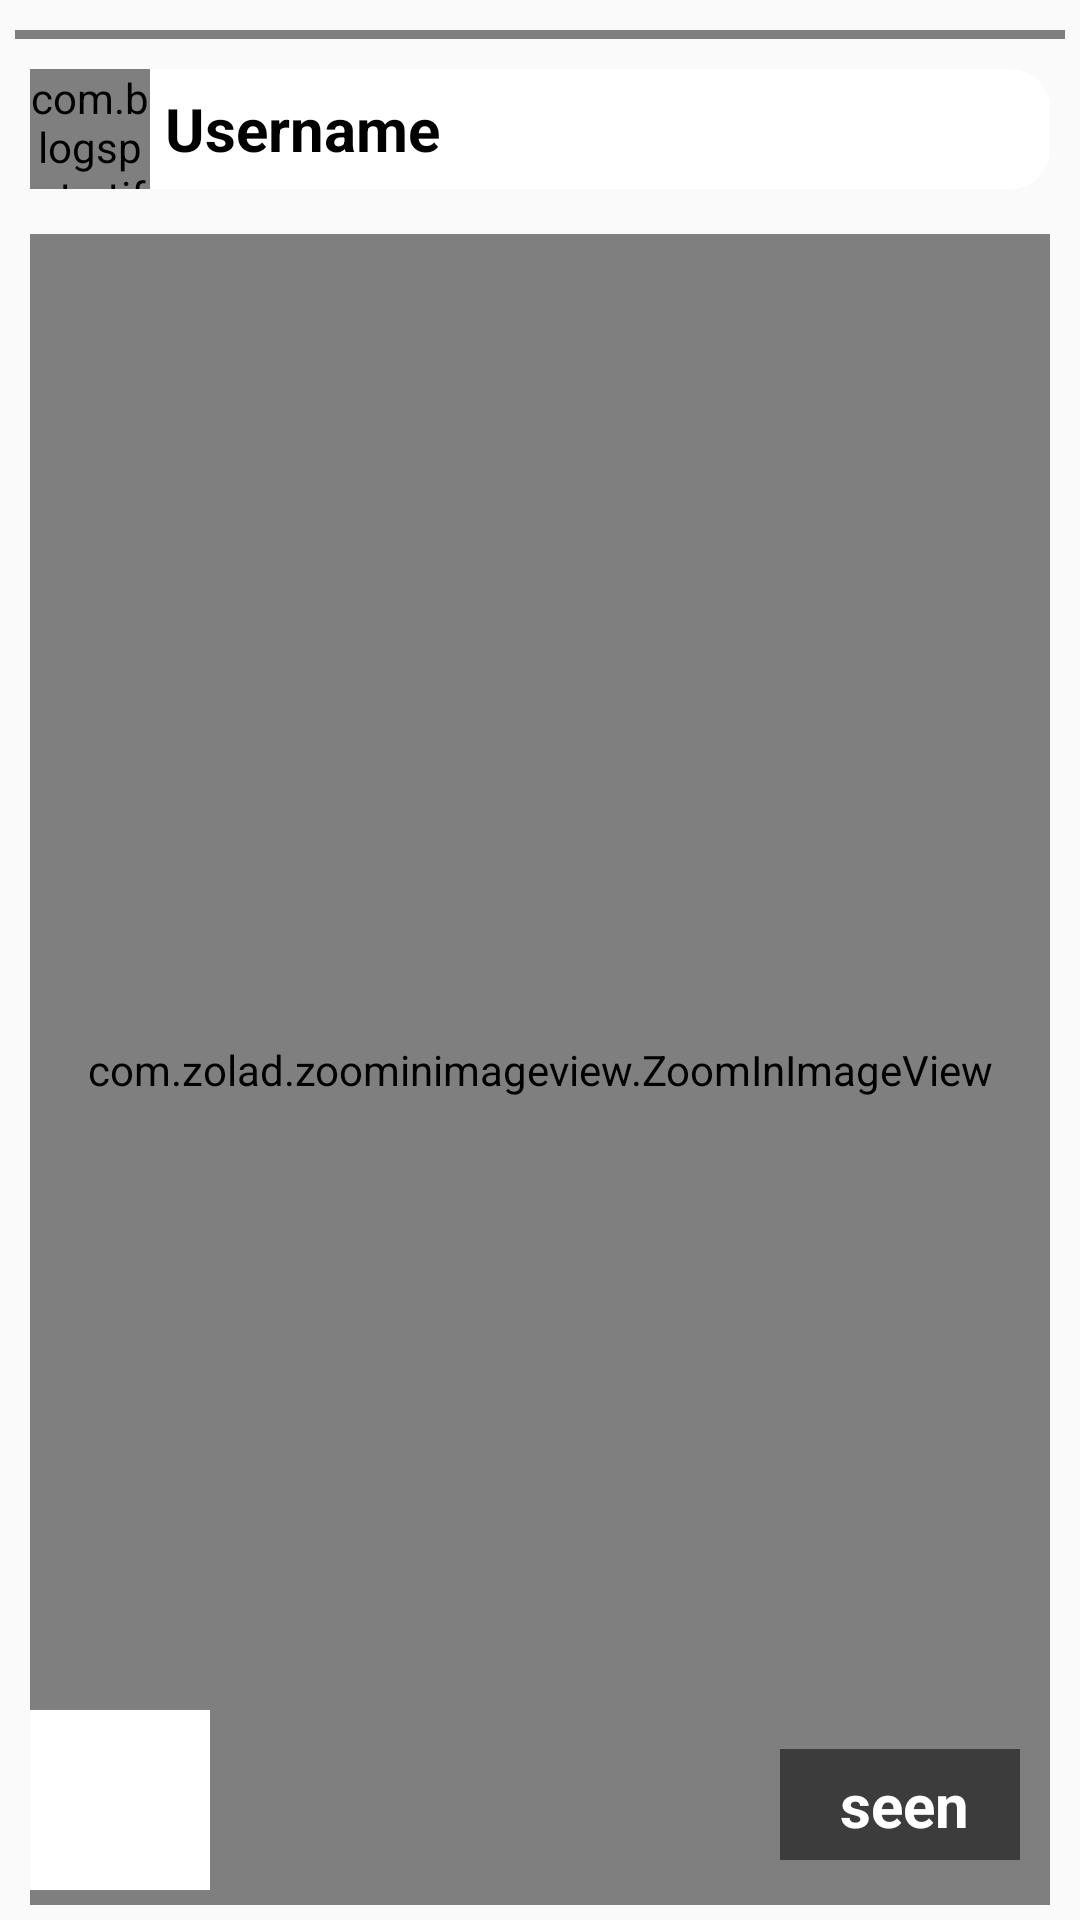

Produce the Android XML layout that renders to this screen, including the resource entries it uses.
<!-- AndroidManifest.xml: application theme AppTheme -->
<!-- res/layout/activity_story_view_.xml -->
<?xml version="1.0" encoding="utf-8"?>
<RelativeLayout xmlns:android="http://schemas.android.com/apk/res/android"
    xmlns:app="http://schemas.android.com/apk/res-auto"
    xmlns:tools="http://schemas.android.com/tools"
    android:layout_width="match_parent"
    android:layout_height="match_parent"
    tools:context=".Story_view_Activity"
    android:layout_margin="@dimen/five_Dimen"
    >


    <LinearLayout
        android:layout_width="match_parent"
        android:layout_height="match_parent"
        android:orientation="horizontal">

        <View
            android:id="@+id/skip"
            android:layout_width="@dimen/zero_Dimen"
            android:layout_height="match_parent"
            android:layout_weight="1"
            />

        <View
            android:id="@+id/reverse"
            android:layout_width="@dimen/zero_Dimen"
            android:layout_height="match_parent"
            android:layout_weight="1"
            />

    </LinearLayout>

    <jp.shts.android.storiesprogressview.StoriesProgressView
        android:id="@+id/stories"
        android:layout_width="match_parent"
        android:layout_height="@dimen/three_Dimen"
        android:paddingLeft="@dimen/zero_Dimen"
        android:paddingRight="@dimen/zero_Dimen"
        android:layout_marginTop="@dimen/ten_Dimen"
        android:layout_marginStart="@dimen/five_Dimen"
        android:layout_marginEnd="@dimen/five_Dimen"
        android:background="@color/black"

        />

    <RelativeLayout
        android:id="@+id/story_user_detail"
        android:layout_width="match_parent"
        android:layout_height="wrap_content"
        android:layout_below="@+id/stories"
        android:layout_margin="@dimen/ten_Dimen"
        android:background="@drawable/textbox_layout"
        >

        <com.blogspot.atifsoftwares.circularimageview.CircularImageView
            android:id="@+id/story_user_image"
            android:layout_width="@dimen/forty_Dimen"
            android:layout_height="@dimen/forty_Dimen"
            android:layout_centerVertical="true"
            android:src="@drawable/user_icon"
            />

        <TextView
            android:id="@+id/story_username"
            android:layout_width="wrap_content"
            android:layout_height="wrap_content"
            android:layout_centerVertical="true"
            android:layout_marginStart="@dimen/five_Dimen"
            android:layout_marginTop="@dimen/five_Dimen"
            android:layout_marginEnd="@dimen/five_Dimen"
            android:layout_marginBottom="@dimen/five_Dimen"
            android:layout_toEndOf="@id/story_user_image"
            android:text="@string/usernameS"
            android:textColor="@color/black"
            android:textSize="@dimen/twenty_SP_Dimen"
            android:textStyle="bold" />

    </RelativeLayout>

    <com.zolad.zoominimageview.ZoomInImageView
        android:id="@+id/story_image_view"
        android:layout_width="match_parent"
        android:layout_height="match_parent"
        android:layout_marginTop="@dimen/five_Dimen"
        android:layout_marginBottom="@dimen/five_Dimen"
        android:layout_marginStart="@dimen/ten_Dimen"
        android:layout_marginEnd="@dimen/ten_Dimen"
        android:src="@drawable/ic_image"
        android:scaleType="fitCenter"
        android:layout_below="@+id/story_user_detail"
        />


    <LinearLayout
        android:id="@+id/seen_layout_id"
        android:layout_width="wrap_content"
        android:layout_height="wrap_content"
        android:layout_alignParentBottom="true"
        android:layout_alignParentEnd="true"
        android:background="@color/dark_grey"
        android:paddingTop="@dimen/five_Dimen"
        android:paddingBottom="@dimen/five_Dimen"
        android:paddingStart="@dimen/fifteen_Dimen"
        android:paddingEnd="@dimen/fifteen_Dimen"
        android:layout_margin="@dimen/twenty_Dimen"
         >

        <ImageView
            android:layout_width="wrap_content"
            android:layout_height="match_parent"
            android:layout_gravity="center"
            android:src="@drawable/ic_story_seen"
            app:tint="@color/white"/>

        <TextView
            android:id="@+id/seen_count_id"
            android:layout_width="match_parent"
            android:layout_height="match_parent"
            android:layout_marginStart="@dimen/five_Dimen"
            android:layout_marginEnd="@dimen/two_Dimen"
            android:layout_gravity="center"
            android:text="@string/seen"
            android:textSize="@dimen/twenty_SP_Dimen"
            android:textStyle="bold"
            android:textColor="@color/white"
            />

    </LinearLayout>

    <ImageView
        android:id="@+id/story_delete_id"
        android:layout_width="@dimen/sixty_Dimen"
        android:layout_height="@dimen/sixty_Dimen"
        android:layout_alignParentBottom="true"
        android:layout_margin="@dimen/ten_Dimen"
        android:padding="@dimen/three_Dimen"
        android:background="@color/cardview_white"
        android:src="@drawable/ic_delete"
        />






</RelativeLayout>
<!-- resources referenced by this layout -->
<resources>
  <color name="black">#000</color>
  <color name="cardview_white">#fff</color>
  <color name="dark_grey">#3C3C3C</color>
  <dimen name="fifteen_Dimen">15dp</dimen>
  <dimen name="five_Dimen">5dp</dimen>
  <dimen name="forty_Dimen">40dp</dimen>
  <dimen name="sixty_Dimen">60dp</dimen>
  <dimen name="ten_Dimen">10dp</dimen>
  <dimen name="three_Dimen">3dp</dimen>
  <dimen name="twenty_Dimen">20dp</dimen>
  <dimen name="twenty_SP_Dimen">20sp</dimen>
  <dimen name="two_Dimen">2dp</dimen>
  <dimen name="zero_Dimen">0dp</dimen>
  <!-- drawable textbox_layout (drawable) -->
  <?xml version="1.0" encoding="utf-8"?>
  <selector xmlns:android="http://schemas.android.com/apk/res/android">
      <item android:state_enabled="true">
      <shape android:shape="rectangle">
  
          <corners android:radius="@dimen/thirteen_Dimen"/>
              <solid android:color="#ffff"/>
  
  
  </shape>
  </item>
  </selector>
  <string name="seen">seen</string>
  <string name="usernameS">Username</string>
  <style name="AppTheme" parent="Theme.AppCompat.Light.NoActionBar">
          
          <item name="colorPrimary">@color/colorPrimary</item>
          <item name="colorPrimaryDark">@color/colorPrimaryDark</item>
          <item name="colorAccent">@android:color/tab_indicator_text</item>
      </style>
  <dimen name="thirteen_Dimen">13dp</dimen>
  <color name="colorPrimary">#6200EE</color>
  <color name="colorPrimaryDark">#000000</color>
  <!-- not gathered from this repository: default colours our renderer supplied (Android Studio template values) -->
  <color name="white">#FFFFFFFF</color>
</resources>
